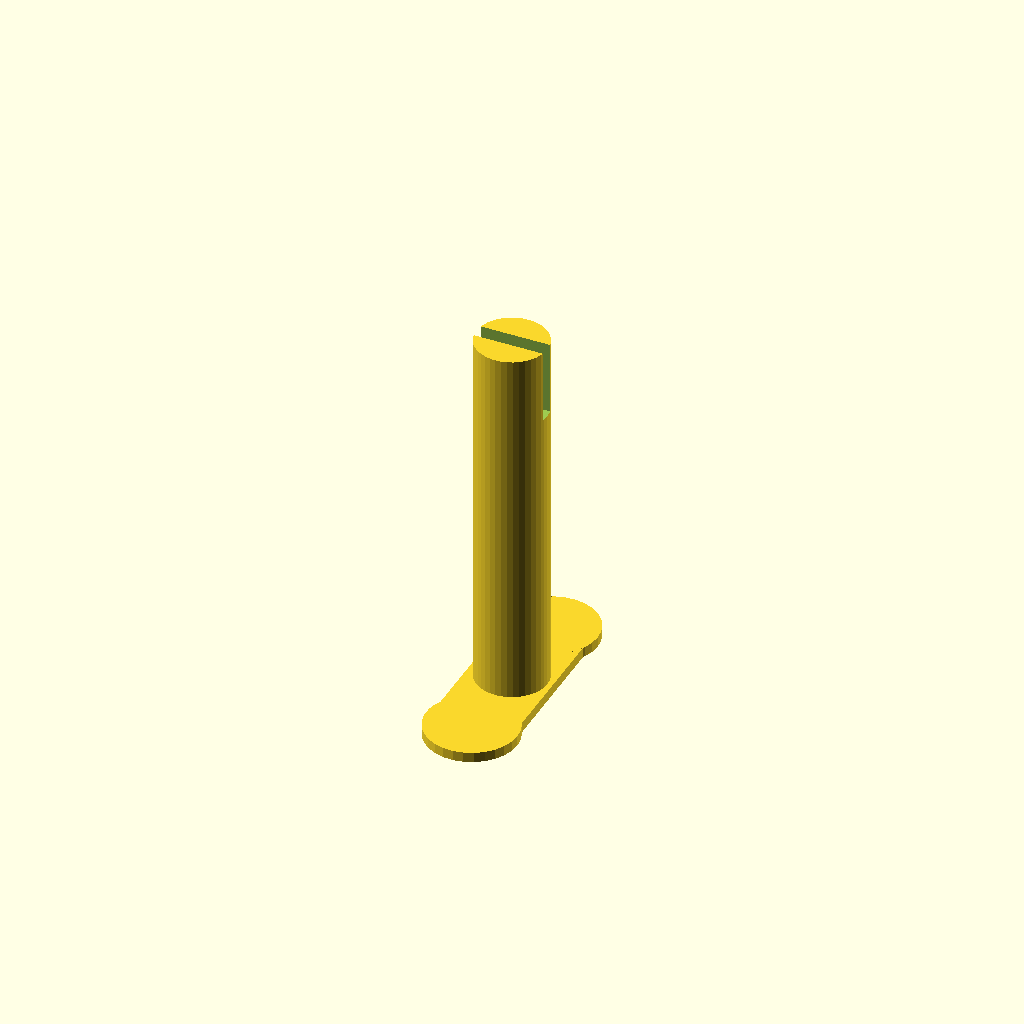
Cell 1: the model at its default parameters.
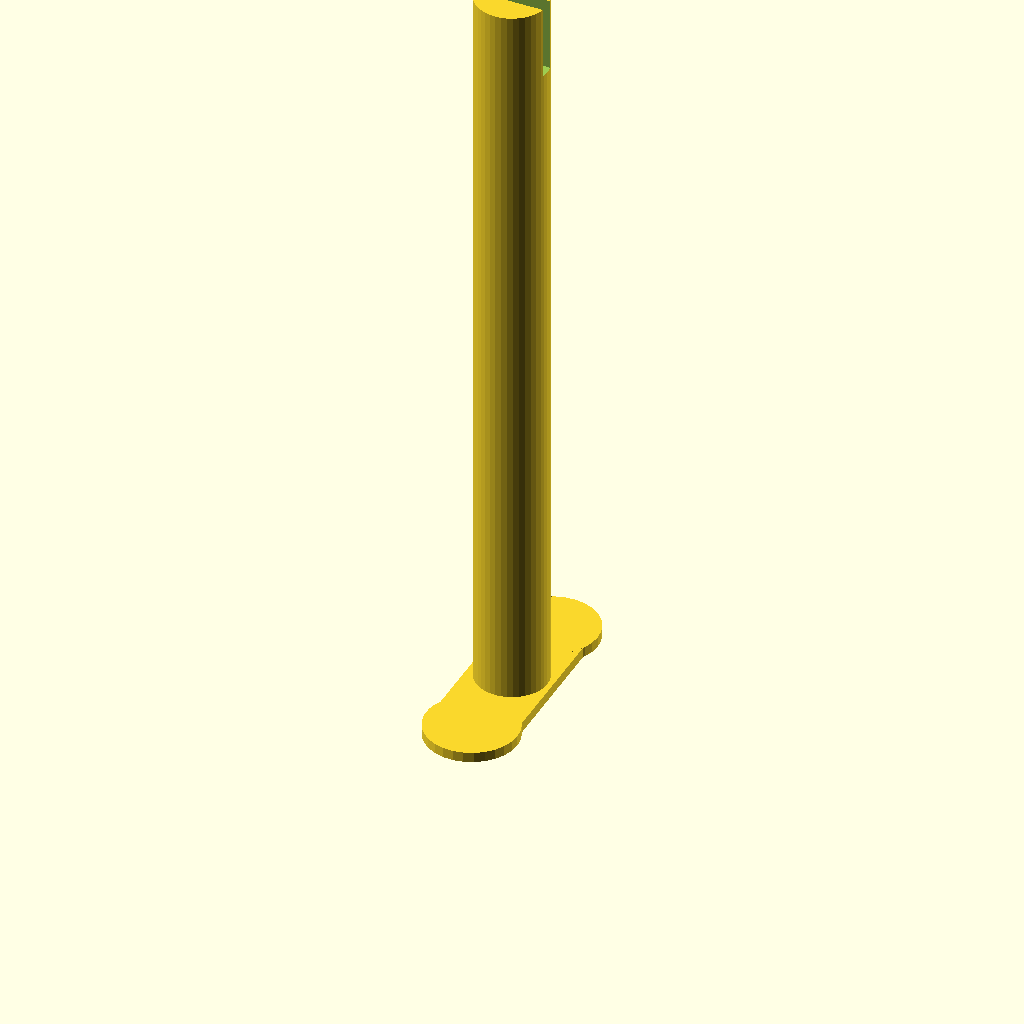
Cell 2 — plug_follower_height set to 150, the other parameters unchanged.
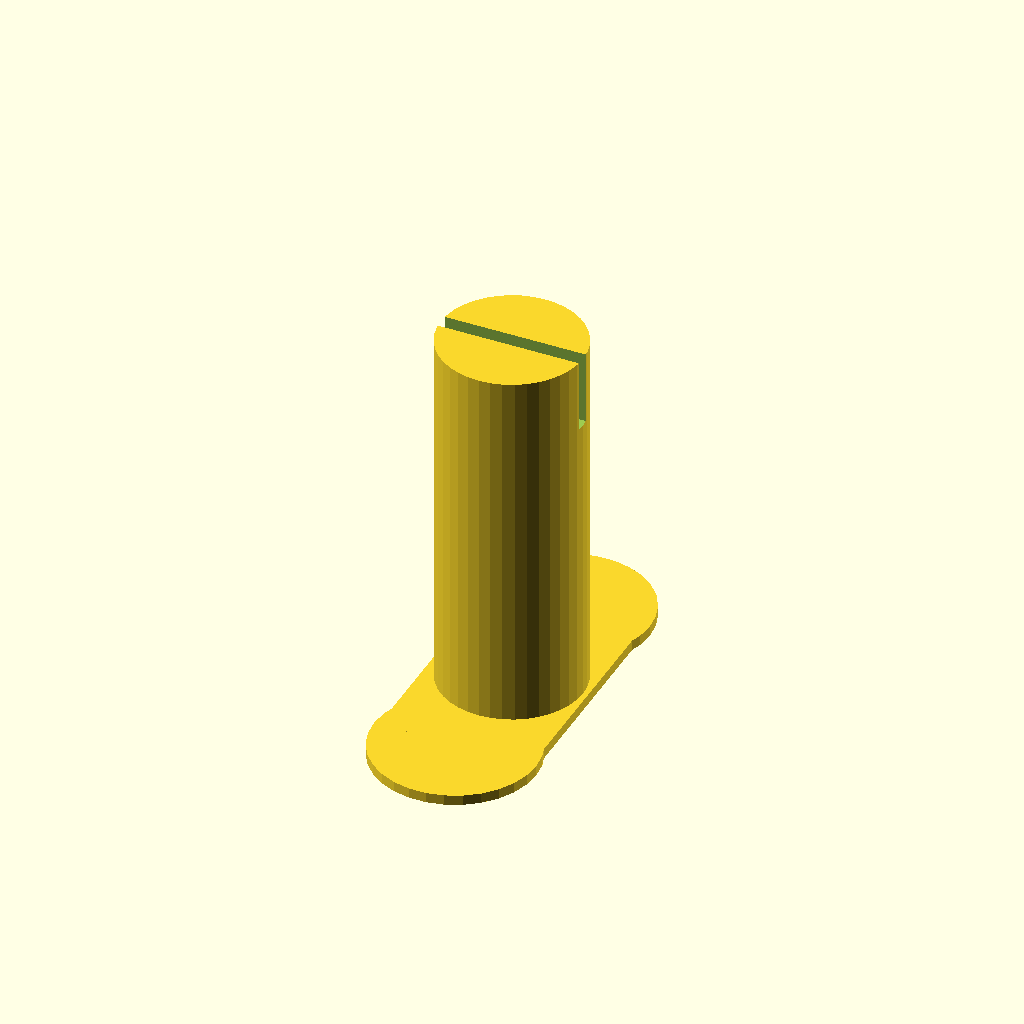
Cell 3 — plug_follower_diameter set to 28, the other parameters unchanged.
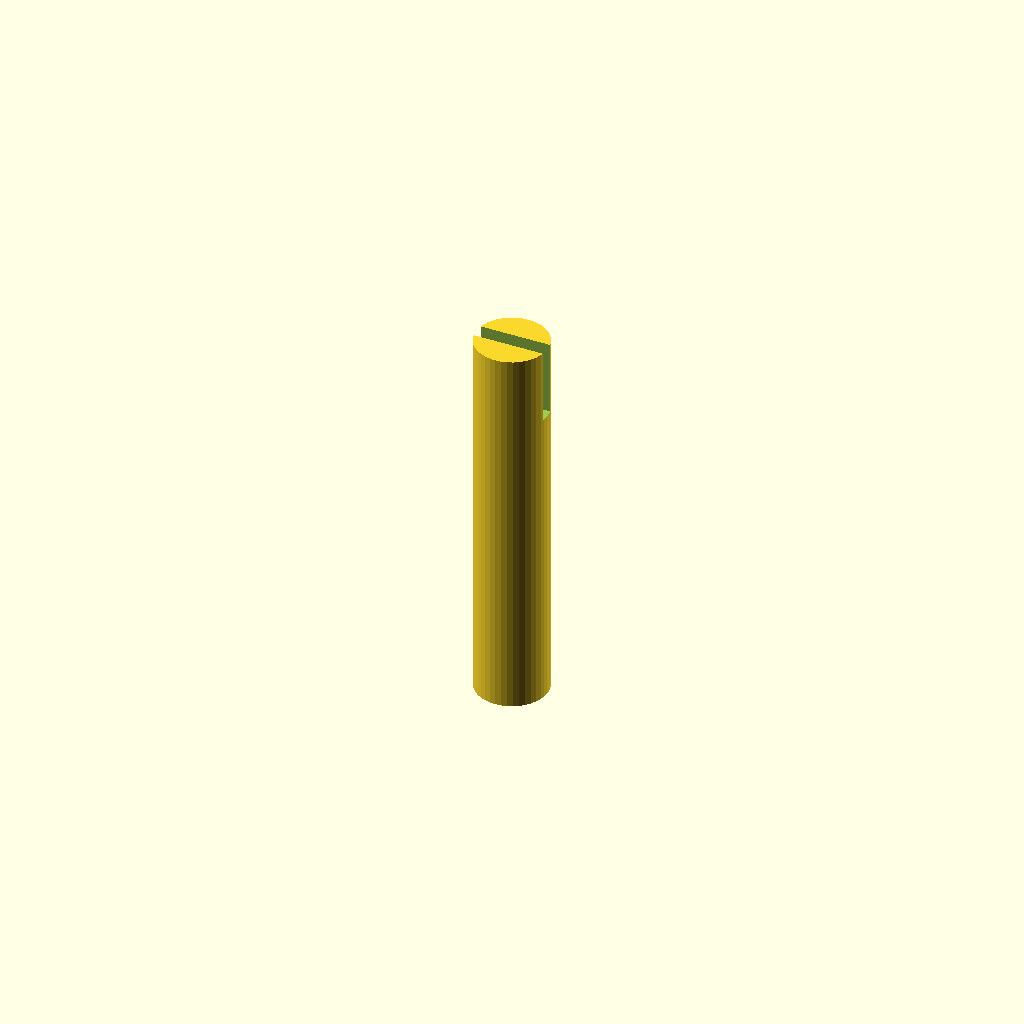
Cell 4: generate_base = 2 (everything else at default).
All cells are drawn from one camera (rotation 55°, 0°, 25°, orthographic, colour scheme Cornfield), so only the parameter changes between them.
The OpenSCAD source (scadFiles/847230/1360832.scad):
//Height of plug follower, if base is generated this height includes the base

plug_follower_height = 75;

//Diameter of plug follower

plug_follower_diameter = 14;

//Generate base plate, 0 = no base, 1 = base

generate_base = 1;

//Height of Base, 2mm default

base_height = 2;

//Type of follower 1 = center notch, 2 = Half moon, 3 = Hollow

plug_follower_type = 1;

//Determines width of notch for type 1 followers and width of keyway for type 3 followers

notch_width = 3;

//Determines depth of reccess for all types

notch_depth = 15;



module plug_notch(){

    translate([0,0,plug_follower_height+1-notch_depth+(notch_depth/2)]) cube([plug_follower_diameter+2,notch_width,notch_depth+1],center=true);

}



module plug_moon(){

    translate([0,(plug_follower_diameter/2)/2,plug_follower_height+1-notch_depth+(notch_depth/2)]) cube([plug_follower_diameter+2,plug_follower_diameter/2,notch_depth+1],center=true);

}



module plug_hollow(){

    translate([0,0,plug_follower_height-notch_depth]) cylinder(r=(plug_follower_diameter-1)/2,h=notch_depth+1,$fn=40);

    

    translate([(plug_follower_diameter-1)/2,0,(plug_follower_height-notch_depth)+(notch_depth/2)+1]) cube([notch_width,notch_width,notch_depth+1],center=true);

}



module make_base(){

translate([0,0,base_height/2]) cube([plug_follower_diameter + 2, plug_follower_diameter + 20, base_height],center=true);

translate([0,(plug_follower_diameter + 20)/2,0]) cylinder(r=(plug_follower_diameter + 4)/2,h=base_height);

translate([0,-((plug_follower_diameter + 20)/2),0]) cylinder(r=(plug_follower_diameter + 4)/2,h=base_height);

}



difference(){

cylinder(r=plug_follower_diameter/2,plug_follower_height,$fn=40);



if (plug_follower_type==1) plug_notch();

if (plug_follower_type==2) plug_moon();

if (plug_follower_type==3) plug_hollow();

}



if (generate_base==1) make_base();

 
Parameter table extracted from the source (name, type, default, range or options):
plug_follower_height: number, default 75
plug_follower_diameter: number, default 14
generate_base: number, default 1
base_height: number, default 2
plug_follower_type: number, default 1
notch_width: number, default 3
notch_depth: number, default 15
